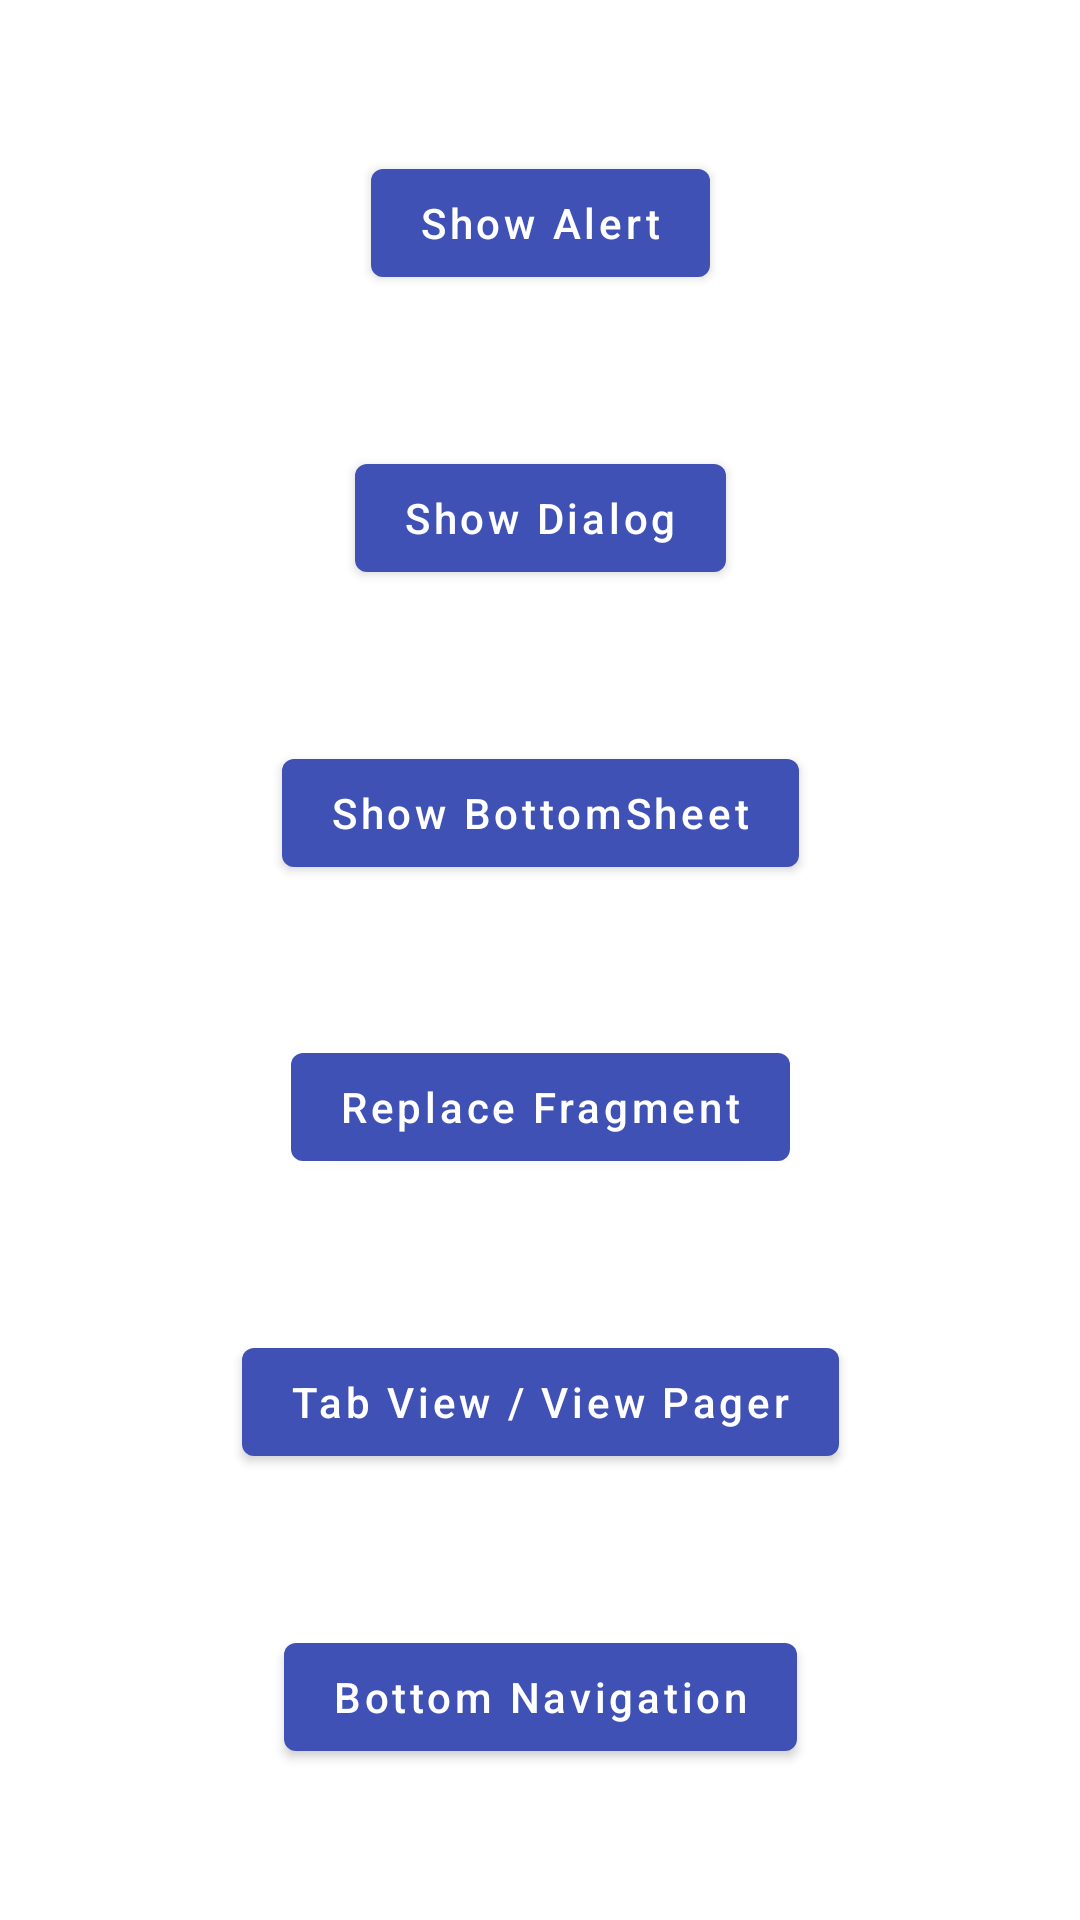

Here is an Android app screen rendered from its layout file. Give the layout XML and the strings, colors and styles it references.
<!-- AndroidManifest.xml: application theme AppTheme -->
<!-- res/layout/fragment_screen_tracking_first.xml -->
<?xml version="1.0" encoding="utf-8"?>
<layout xmlns:tools="http://schemas.android.com/tools"
    xmlns:android="http://schemas.android.com/apk/res/android"
    xmlns:app="http://schemas.android.com/apk/res-auto">

    <androidx.constraintlayout.widget.ConstraintLayout
        android:id="@+id/fragment_tracking_test"
        android:layout_width="match_parent"
        android:layout_height="match_parent"
        tools:context=".kotlin.screenTracking.SecondFragment">

        <com.google.android.material.button.MaterialButton
            android:id="@+id/showAlert"
            android:layout_width="wrap_content"
            android:layout_height="wrap_content"
            android:text="Show Alert"
            android:textAllCaps="false"
            app:layout_constraintBottom_toTopOf="@+id/showDialog"
            app:layout_constraintEnd_toEndOf="parent"
            app:layout_constraintStart_toStartOf="parent"
            app:layout_constraintTop_toTopOf="parent" />

        <com.google.android.material.button.MaterialButton
            android:id="@+id/showDialog"
            android:layout_width="wrap_content"
            android:layout_height="wrap_content"
            android:text="Show Dialog"
            android:textAllCaps="false"
            app:layout_constraintBottom_toTopOf="@+id/showBottomSheet"
            app:layout_constraintEnd_toEndOf="parent"
            app:layout_constraintStart_toStartOf="parent"
            app:layout_constraintTop_toBottomOf="@+id/showAlert" />

        <com.google.android.material.button.MaterialButton
            android:id="@+id/showBottomSheet"
            android:layout_width="wrap_content"
            android:layout_height="wrap_content"
            android:text="Show BottomSheet"
            android:textAllCaps="false"
            app:layout_constraintBottom_toTopOf="@+id/nextScreen"
            app:layout_constraintEnd_toEndOf="parent"
            app:layout_constraintStart_toStartOf="parent"
            app:layout_constraintTop_toBottomOf="@+id/showDialog" />

        <com.google.android.material.button.MaterialButton
            android:id="@+id/nextScreen"
            android:layout_width="wrap_content"
            android:layout_height="wrap_content"
            android:text="Replace Fragment"
            android:textAllCaps="false"
            app:layout_constraintBottom_toTopOf="@+id/tabViewScreen"
            app:layout_constraintEnd_toEndOf="parent"
            app:layout_constraintStart_toStartOf="parent"
            app:layout_constraintTop_toBottomOf="@+id/showBottomSheet" />

        <com.google.android.material.button.MaterialButton
            android:id="@+id/tabViewScreen"
            android:layout_width="wrap_content"
            android:layout_height="wrap_content"
            android:text="Tab View / View Pager"
            android:textAllCaps="false"
            app:layout_constraintBottom_toTopOf="@+id/bottomNavigation"
            app:layout_constraintEnd_toEndOf="parent"
            app:layout_constraintStart_toStartOf="parent"
            app:layout_constraintTop_toBottomOf="@+id/nextScreen" />

        <com.google.android.material.button.MaterialButton
            android:id="@+id/bottomNavigation"
            android:layout_width="wrap_content"
            android:layout_height="wrap_content"
            android:text="Bottom Navigation"
            android:textAllCaps="false"
            app:layout_constraintBottom_toBottomOf="parent"
            app:layout_constraintEnd_toEndOf="parent"
            app:layout_constraintStart_toStartOf="parent"
            app:layout_constraintTop_toBottomOf="@+id/tabViewScreen" />

    </androidx.constraintlayout.widget.ConstraintLayout>

</layout>
<!-- resources referenced by this layout -->
<resources>
  <style name="AppTheme" parent="Theme.MaterialComponents.DayNight.DarkActionBar">
          
          <item name="colorPrimary">@color/colorPrimary</item>
          <item name="colorPrimaryDark">@color/colorPrimaryDark</item>
          <item name="colorAccent">@color/colorAccent</item>
      </style>
  <color name="colorPrimary">#3F51B5</color>
  <color name="colorPrimaryDark">#303F9F</color>
  <color name="colorAccent">#FF4081</color>
</resources>
